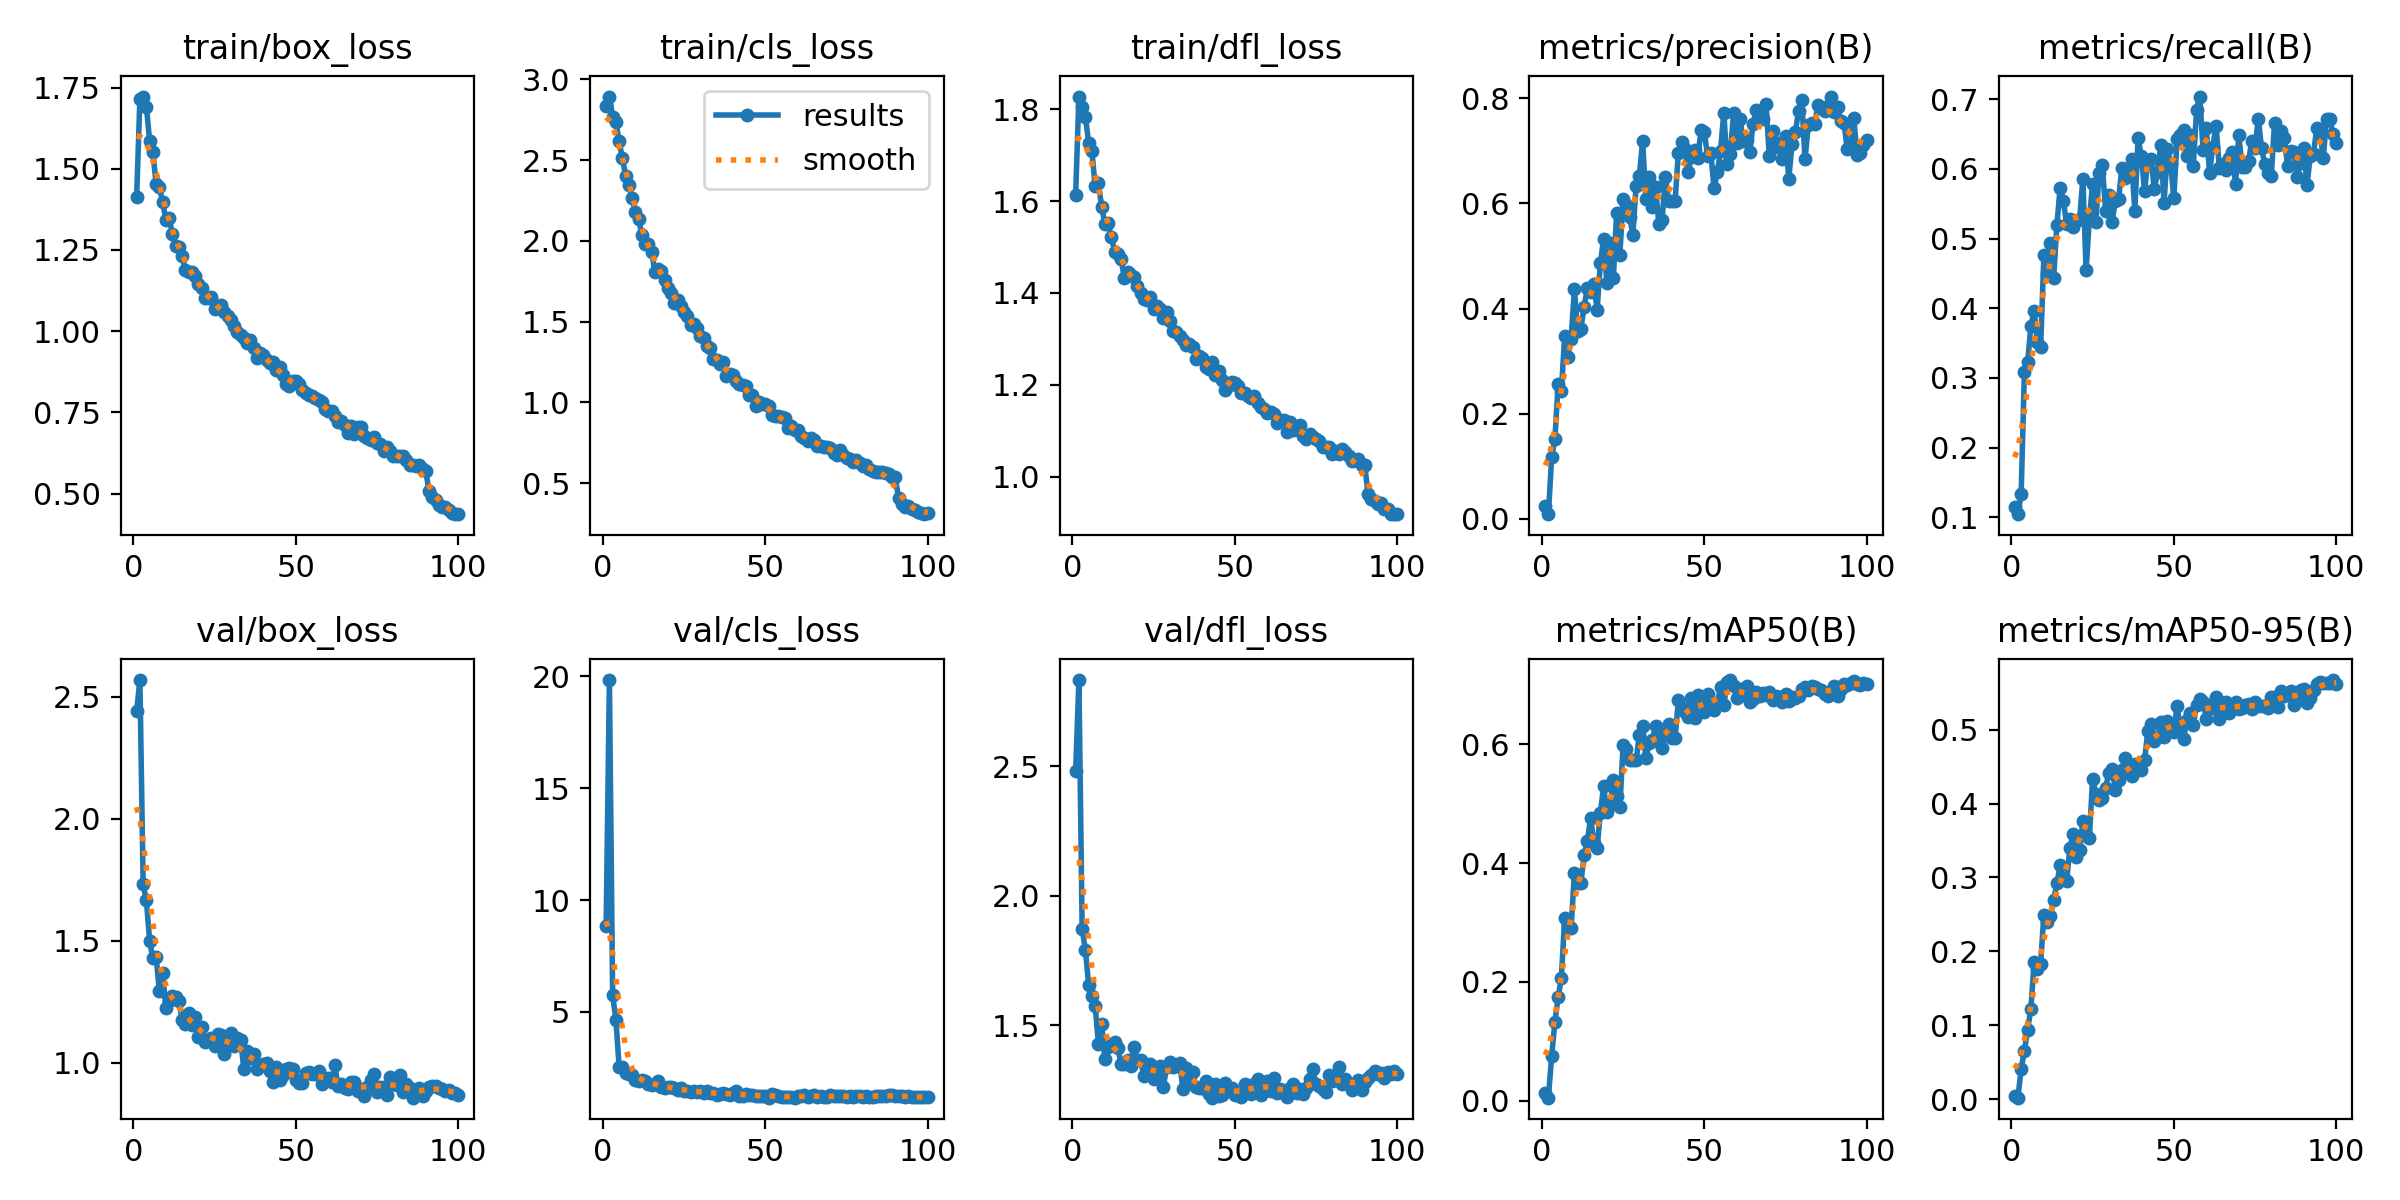

Source data for this figure (header and first rows):
epoch, train/box_loss, train/cls_loss, train/dfl_loss, metrics/precision(B), metrics/recall(B), metrics/mAP50(B), metrics/mAP50-95(B), val/box_loss, val/cls_loss, val/dfl_loss, lr/pg0, lr/pg1, lr/pg2
1, 1.412, 2.837, 1.614, 0.02337, 0.1143, 0.01245, 0.00423, 2.442, 8.842, 2.482, 0.0004133, 0.0004133, 0.0004133
2, 1.716, 2.894, 1.828, 0.00865, 0.1046, 0.0048, 0.00192, 2.569, 19.83, 2.833, 0.0008218, 0.0008218, 0.0008218
3, 1.722, 2.77, 1.806, 0.1167, 0.1334, 0.07467, 0.04042, 1.731, 5.747, 1.873, 0.001222, 0.001222, 0.001222
4, 1.69, 2.737, 1.783, 0.1517, 0.3083, 0.1324, 0.06542, 1.666, 4.657, 1.792, 0.001213, 0.001213, 0.001213
5, 1.586, 2.618, 1.728, 0.2567, 0.3223, 0.1739, 0.09402, 1.5, 2.528, 1.657, 0.0012, 0.0012, 0.0012
6, 1.55, 2.511, 1.71, 0.2428, 0.3744, 0.207, 0.1225, 1.428, 2.534, 1.614, 0.001188, 0.001188, 0.001188
7, 1.452, 2.404, 1.633, 0.3473, 0.3959, 0.3072, 0.1855, 1.436, 2.253, 1.577, 0.001176, 0.001176, 0.001176
8, 1.444, 2.349, 1.639, 0.3082, 0.3521, 0.2938, 0.1761, 1.293, 2.216, 1.43, 0.001163, 0.001163, 0.001163
9, 1.397, 2.263, 1.588, 0.3429, 0.3446, 0.2909, 0.1833, 1.367, 2.189, 1.507, 0.001151, 0.001151, 0.001151
10, 1.343, 2.177, 1.55, 0.4368, 0.4759, 0.3838, 0.2497, 1.223, 1.937, 1.37, 0.001139, 0.001139, 0.001139
11, 1.348, 2.134, 1.552, 0.3576, 0.4495, 0.3662, 0.2401, 1.256, 1.921, 1.419, 0.001126, 0.001126, 0.001126
12, 1.301, 2.036, 1.522, 0.3618, 0.4939, 0.3669, 0.2478, 1.274, 1.948, 1.426, 0.001114, 0.001114, 0.001114
13, 1.261, 1.982, 1.489, 0.4039, 0.4432, 0.4137, 0.2696, 1.27, 1.906, 1.437, 0.001102, 0.001102, 0.001102
14, 1.258, 1.98, 1.485, 0.4389, 0.5193, 0.4368, 0.2921, 1.254, 1.793, 1.414, 0.001089, 0.001089, 0.001089
15, 1.232, 1.934, 1.474, 0.4321, 0.5722, 0.4762, 0.3162, 1.178, 1.744, 1.35, 0.001077, 0.001077, 0.001077
16, 1.187, 1.81, 1.432, 0.4468, 0.5541, 0.4341, 0.2976, 1.158, 1.758, 1.352, 0.001064, 0.001064, 0.001064
17, 1.181, 1.828, 1.445, 0.3969, 0.5211, 0.4256, 0.295, 1.207, 1.898, 1.367, 0.001052, 0.001052, 0.001052
18, 1.183, 1.814, 1.44, 0.4866, 0.5281, 0.485, 0.3393, 1.157, 1.64, 1.342, 0.00104, 0.00104, 0.00104
19, 1.171, 1.757, 1.434, 0.5326, 0.5167, 0.5291, 0.3594, 1.188, 1.586, 1.417, 0.001027, 0.001027, 0.001027
20, 1.145, 1.71, 1.416, 0.4483, 0.5258, 0.4854, 0.3274, 1.107, 1.63, 1.365, 0.001015, 0.001015, 0.001015
21, 1.131, 1.678, 1.401, 0.5247, 0.5281, 0.4985, 0.3369, 1.147, 1.646, 1.365, 0.001002, 0.001002, 0.001002
22, 1.101, 1.619, 1.387, 0.458, 0.5855, 0.54, 0.3765, 1.086, 1.597, 1.305, 0.0009901, 0.0009901, 0.0009901
23, 1.101, 1.632, 1.385, 0.582, 0.4546, 0.5133, 0.3569, 1.096, 1.531, 1.319, 0.0009778, 0.0009778, 0.0009778
24, 1.106, 1.6, 1.392, 0.5025, 0.528, 0.4938, 0.3536, 1.104, 1.591, 1.35, 0.0009654, 0.0009654, 0.0009654
25, 1.068, 1.562, 1.365, 0.608, 0.578, 0.5997, 0.4339, 1.068, 1.477, 1.292, 0.000953, 0.000953, 0.000953
26, 1.071, 1.535, 1.372, 0.597, 0.5239, 0.5919, 0.4127, 1.118, 1.449, 1.323, 0.0009406, 0.0009406, 0.0009406
27, 1.079, 1.481, 1.365, 0.5752, 0.5935, 0.5731, 0.405, 1.113, 1.441, 1.343, 0.0009283, 0.0009283, 0.0009283
28, 1.059, 1.488, 1.346, 0.5402, 0.6049, 0.5732, 0.4077, 1.038, 1.465, 1.264, 0.0009159, 0.0009159, 0.0009159
29, 1.047, 1.458, 1.358, 0.634, 0.5394, 0.573, 0.4212, 1.097, 1.426, 1.338, 0.0009035, 0.0009035, 0.0009035
30, 1.034, 1.414, 1.338, 0.6521, 0.5621, 0.6158, 0.4416, 1.123, 1.446, 1.357, 0.0008911, 0.0008911, 0.0008911
31, 1.015, 1.398, 1.316, 0.719, 0.5241, 0.6308, 0.4463, 1.071, 1.395, 1.339, 0.0008787, 0.0008787, 0.0008787
32, 0.9969, 1.353, 1.314, 0.6081, 0.5545, 0.5771, 0.4188, 1.104, 1.47, 1.342, 0.0008664, 0.0008664, 0.0008664
33, 0.9892, 1.338, 1.307, 0.6514, 0.5566, 0.6018, 0.4314, 1.095, 1.373, 1.356, 0.000854, 0.000854, 0.000854
34, 0.9801, 1.27, 1.296, 0.5924, 0.6011, 0.6078, 0.4448, 0.9767, 1.361, 1.257, 0.0008416, 0.0008416, 0.0008416
35, 0.9647, 1.264, 1.286, 0.6307, 0.5864, 0.6305, 0.4612, 1.047, 1.301, 1.335, 0.0008293, 0.0008293, 0.0008293
36, 0.9731, 1.236, 1.289, 0.5607, 0.5979, 0.6043, 0.443, 1.02, 1.354, 1.292, 0.0008169, 0.0008169, 0.0008169
37, 0.948, 1.252, 1.282, 0.568, 0.6138, 0.5939, 0.4379, 1.035, 1.368, 1.32, 0.0008045, 0.0008045, 0.0008045
38, 0.9169, 1.165, 1.256, 0.6507, 0.5391, 0.6169, 0.4539, 0.9734, 1.332, 1.261, 0.0007921, 0.0007921, 0.0007921
39, 0.9339, 1.179, 1.263, 0.605, 0.6443, 0.6345, 0.4538, 0.9896, 1.286, 1.258, 0.0007797, 0.0007797, 0.0007797
40, 0.9251, 1.171, 1.258, 0.6045, 0.6183, 0.6099, 0.4457, 0.9955, 1.395, 1.257, 0.0007674, 0.0007674, 0.0007674
41, 0.9119, 1.13, 1.24, 0.6039, 0.5681, 0.61, 0.4586, 1, 1.478, 1.286, 0.000755, 0.000755, 0.000755
42, 0.9029, 1.115, 1.234, 0.697, 0.6132, 0.674, 0.4986, 0.9655, 1.235, 1.236, 0.0007426, 0.0007426, 0.0007426
43, 0.9042, 1.109, 1.25, 0.7178, 0.6145, 0.6614, 0.5083, 0.9231, 1.251, 1.221, 0.0007302, 0.0007302, 0.0007302
44, 0.8794, 1.101, 1.221, 0.7031, 0.5704, 0.6553, 0.4847, 0.9824, 1.323, 1.276, 0.0007179, 0.0007179, 0.0007179
45, 0.89, 1.044, 1.231, 0.6592, 0.596, 0.6456, 0.4901, 0.932, 1.302, 1.227, 0.0007055, 0.0007055, 0.0007055
46, 0.8655, 1.044, 1.211, 0.6884, 0.6337, 0.6778, 0.5098, 0.9512, 1.275, 1.23, 0.0006931, 0.0006931, 0.0006931
47, 0.8362, 0.9763, 1.189, 0.7027, 0.5506, 0.6437, 0.49, 0.9762, 1.262, 1.278, 0.0006808, 0.0006808, 0.0006808
48, 0.8318, 1, 1.197, 0.686, 0.6282, 0.6824, 0.5119, 0.9782, 1.246, 1.249, 0.0006684, 0.0006684, 0.0006684
49, 0.8452, 0.9884, 1.205, 0.7403, 0.6075, 0.6678, 0.5048, 0.9736, 1.262, 1.259, 0.000656, 0.000656, 0.000656
50, 0.8469, 0.9919, 1.204, 0.7365, 0.5579, 0.6538, 0.4967, 0.9315, 1.263, 1.232, 0.0006436, 0.0006436, 0.0006436
51, 0.8363, 0.9762, 1.198, 0.69, 0.6432, 0.6853, 0.5328, 0.9177, 1.172, 1.231, 0.0006312, 0.0006312, 0.0006312
52, 0.8181, 0.924, 1.181, 0.6959, 0.648, 0.6681, 0.5003, 0.9183, 1.313, 1.223, 0.0006189, 0.0006189, 0.0006189
53, 0.8085, 0.9153, 1.182, 0.6292, 0.6563, 0.6572, 0.4878, 0.9572, 1.268, 1.274, 0.0006065, 0.0006065, 0.0006065
54, 0.8041, 0.9181, 1.175, 0.6604, 0.6184, 0.67, 0.5125, 0.9628, 1.222, 1.257, 0.0005941, 0.0005941, 0.0005941
55, 0.8, 0.9123, 1.171, 0.7007, 0.6479, 0.6962, 0.5231, 0.9558, 1.207, 1.236, 0.0005818, 0.0005818, 0.0005818
56, 0.7955, 0.9026, 1.176, 0.7727, 0.6046, 0.6657, 0.5068, 0.9543, 1.195, 1.276, 0.0005694, 0.0005694, 0.0005694
57, 0.7871, 0.8425, 1.16, 0.6752, 0.6841, 0.7043, 0.5334, 0.9665, 1.195, 1.295, 0.000557, 0.000557, 0.000557
58, 0.7805, 0.852, 1.152, 0.6943, 0.7036, 0.7084, 0.541, 0.916, 1.179, 1.232, 0.0005446, 0.0005446, 0.0005446
59, 0.7604, 0.8307, 1.147, 0.7728, 0.6272, 0.699, 0.5373, 0.934, 1.167, 1.262, 0.0005322, 0.0005322, 0.0005322
60, 0.7539, 0.8279, 1.138, 0.7157, 0.6582, 0.6781, 0.5147, 0.9373, 1.246, 1.285, 0.0005199, 0.0005199, 0.0005199
... 40 more rows
